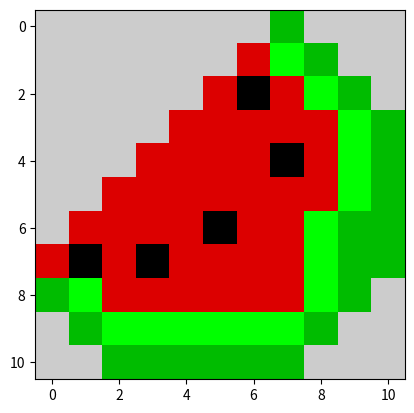

Python code for this plot:
import matplotlib.pyplot as plt

data =  [
        [10,10,10,10,10,10,10,5,10,10,10],
        [10,10,10,10,10,10,9,6,5,10,10],
        [10,10,10,10,10,9,0,9,6,5,10],
        [10,10,10,10,9,9,9,9,9,6,5],
        [10,10,10,9,9,9,9,0,9,6,5],
        [10,10,9,9,9,9,9,9,9,6,5],
        [10,9,9,9,9,0,9,9,6,5,5],
        [9,0,9,0,9,9,9,9,6,5,5],
        [5,6,9,9,9,9,9,9,6,5,10],
        [10,5,6,6,6,6,6,6,5,10,10],
        [10,10,5,5,5,5,5,5,10,10,10]
        ]

plt.imshow(data, cmap="nipy_spectral")
plt.show()